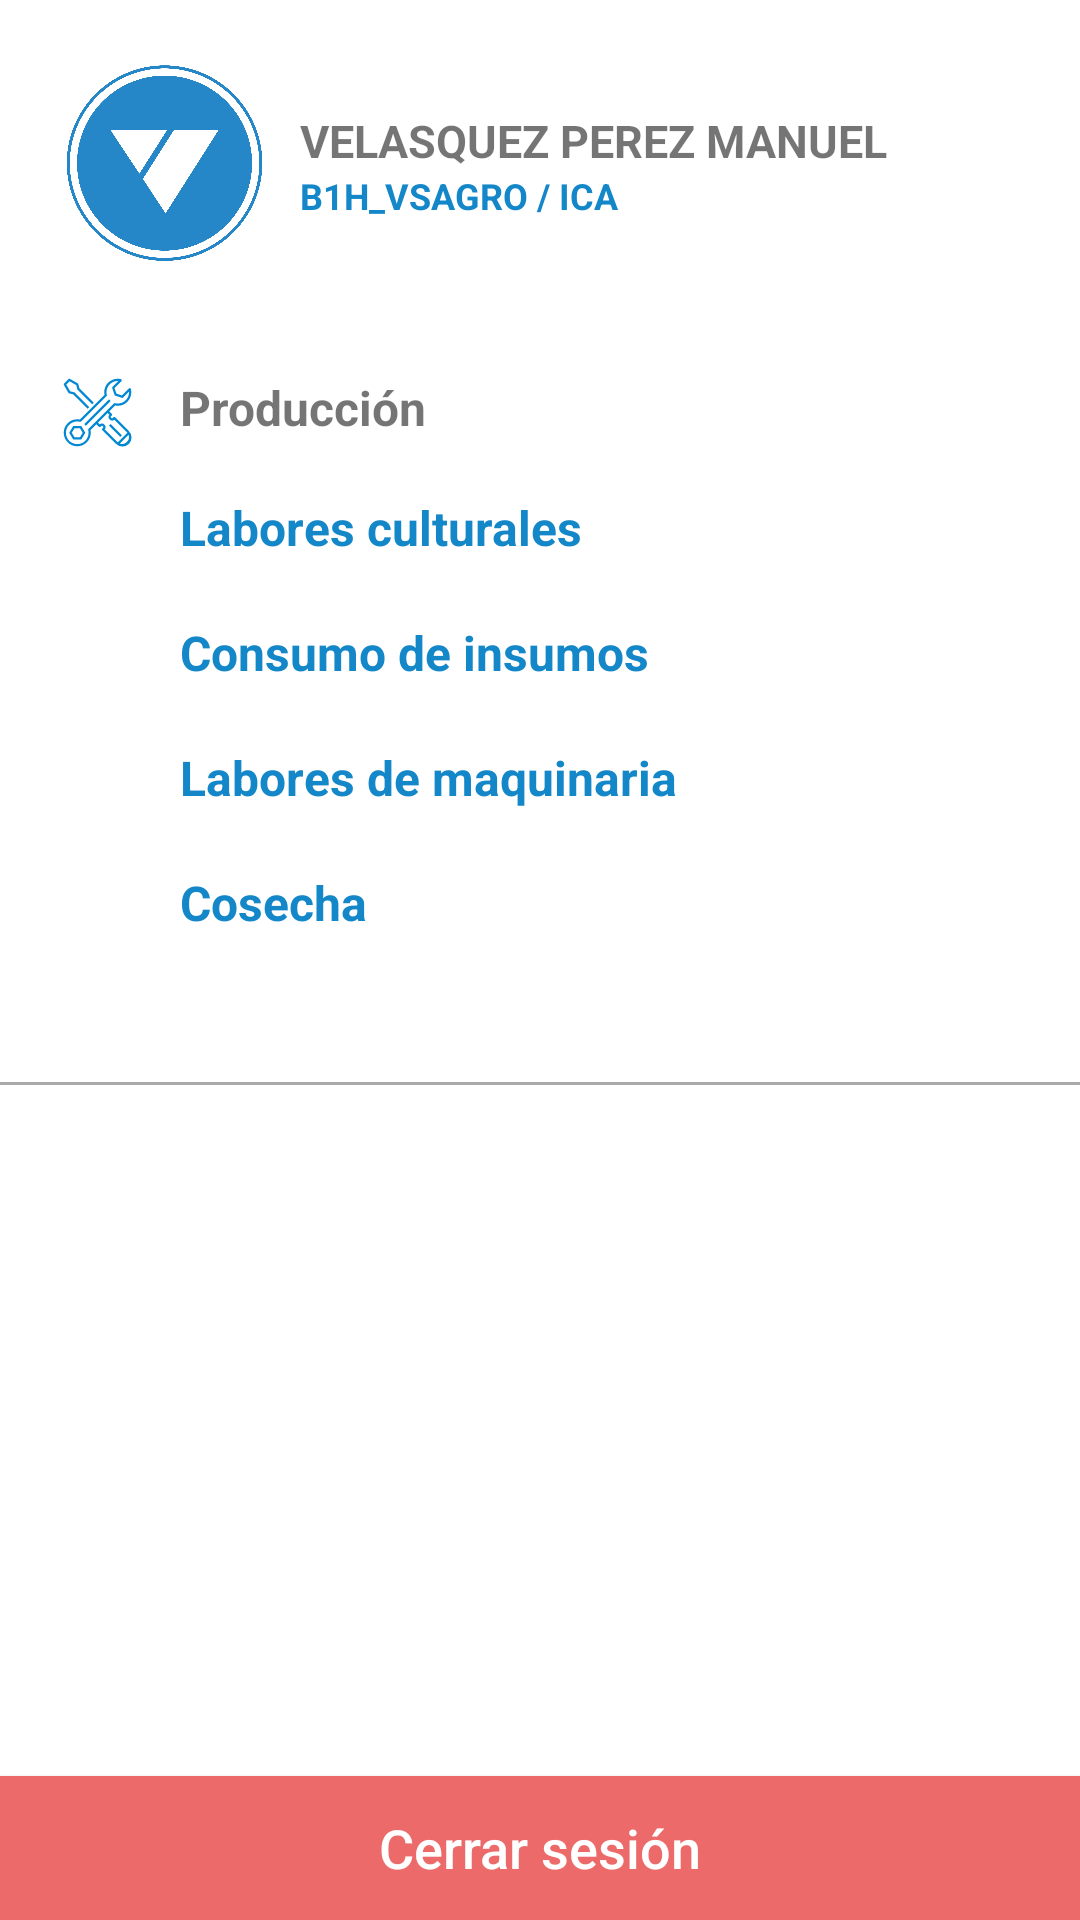

The Android layout XML behind this screen, and the referenced resources:
<!-- AndroidManifest.xml: application theme AppTheme -->
<!-- res/layout/menu_main.xml -->
<?xml version="1.0" encoding="utf-8"?>
<RelativeLayout
    xmlns:android="http://schemas.android.com/apk/res/android"
    xmlns:app="http://schemas.android.com/apk/res-auto"
    android:layout_gravity="start"
    android:background="#ffffff"
    android:focusable="true"
    android:fitsSystemWindows="true"
    android:clickable="true"
    android:layout_width="match_parent"
    android:layout_height="match_parent">
    <TableLayout
        android:id="@+id/tableLayout1"
        android:layout_width="wrap_content"
        android:layout_height="wrap_content"
        android:layout_marginTop="20dp"
        android:layout_marginStart="20dp">
        <TableRow
            android:gravity="center"
            android:id="@+id/tableRow1"
            android:layout_width="wrap_content"
            android:layout_height="match_parent">
            <ImageView
                android:id="@+id/ivUserMenu"
                android:layout_width="70dp"
                android:layout_height="70dp"
                android:src="@drawable/logo_isotipoo"
                android:scaleType="fitXY"/>
            <LinearLayout
                android:gravity="center_vertical"
                android:orientation="vertical"
                android:layout_width="wrap_content"
                android:layout_height="wrap_content"
                android:layout_marginLeft="5sp">
                <TextView android:textSize="15sp"
                    android:textStyle="bold"
                    android:id="@+id/etNombreUsuarioMenu"
                    android:layout_width="wrap_content"
                    android:layout_height="match_parent"
                    android:text="Velasquez Perez Manuel"
                    android:textAllCaps="true"
                    android:paddingStart="5dp"/>
                <TextView
                    android:textSize="12sp"
                    android:textStyle="bold"
                    android:textColor="@color/celesteVentura"
                    android:id="@+id/etCargoUsuario"
                    android:layout_width="wrap_content"
                    android:layout_height="wrap_content"
                    android:text="B1H_VSAGRO / ICA"
                    android:textAllCaps="true"
                    android:paddingStart="5dp"/>
            </LinearLayout>
        </TableRow>
    </TableLayout>
    <TableLayout
        android:id="@+id/tlOpcionesMenu"
        android:layout_width="match_parent"
        android:layout_height="wrap_content"
        android:layout_marginTop="20dp"
        android:layout_below="@+id/tableLayout1">
        <RelativeLayout
            android:id="@+id/trDatosMaestros"
            android:background="@drawable/border_top_menu"
            android:paddingLeft="20dp"
            android:paddingTop="15dp"
            android:paddingBottom="15dp"
            android:visibility="gone"
            android:layout_width="wrap_content"
            android:layout_height="wrap_content">
            <ImageView
                android:id="@+id/ivInspeccionesPendientes"
                android:layout_width="25dp"
                android:layout_height="25dp"
                android:src="@drawable/ic_dat"/>
            <TextView
                android:textSize="16sp"
                android:textStyle="bold"
                android:gravity="center_vertical"
                android:id="@+id/etInspeccionesPendientes"
                android:layout_width="wrap_content"
                android:layout_height="wrap_content"
                android:layout_marginLeft="20dp"
                android:text="Datos Maestros"
                android:paddingStart="20dp"/>
            <LinearLayout
                android:orientation="vertical"
                android:id="@+id/llDatosMaestros"
                android:paddingLeft="20dp"
                android:paddingTop="30dp"
                android:paddingBottom="15dp"
                android:visibility="gone"
                android:layout_width="wrap_content"
                android:layout_height="wrap_content">
                <TextView
                    android:textSize="16sp"
                    android:textStyle="bold"
                    android:textColor="@color/celesteVentura"
                    android:gravity="center_vertical"
                    android:paddingLeft="20dp"
                    android:layout_width="match_parent"
                    android:layout_height="wrap_content"
                    android:text="Personal"/>
            </LinearLayout>
        </RelativeLayout>
        <LinearLayout
            android:id="@+id/trPreparacion"
            android:background="@drawable/border_bottom_menu"
            android:paddingLeft="20dp"
            android:paddingTop="15dp"
            android:paddingBottom="15dp"
            android:visibility="gone"
            android:layout_width="wrap_content"
            android:layout_height="wrap_content">
            <ImageView
                android:id="@+id/ivInspeccionesRealizadas"
                android:layout_width="25dp"
                android:layout_height="25dp"
                android:src="@drawable/ic_prep"/>
            <TextView
                android:textSize="16sp"
                android:textStyle="bold"
                android:gravity="center_vertical"
                android:id="@+id/etInspeccionesRealizadas"
                android:paddingLeft="20dp"
                android:layout_width="match_parent"
                android:layout_height="match_parent"
                android:text="Preparación"/>
        </LinearLayout>
        <RelativeLayout
            android:id="@+id/trProduccion"
            android:background="@drawable/border_bottom_menu"
            android:paddingLeft="20dp"
            android:paddingTop="15dp"
            android:paddingBottom="15dp"
            android:layout_width="match_parent"
            android:layout_height="wrap_content">
            <ImageView
                android:id="@+id/ivObservacionesAsignadas"
                android:layout_width="25dp"
                android:layout_height="25dp"
                android:src="@drawable/ic_prod"/>
            <TextView
                android:textSize="16sp"
                android:textStyle="bold"
                android:gravity="center_vertical"
                android:id="@+id/etObservacionesAsignadas"
                android:paddingLeft="20dp"
                android:layout_width="wrap_content"
                android:layout_height="wrap_content"
                android:layout_marginLeft="20dp"
                android:text="Producción"/>
            <LinearLayout
                android:orientation="vertical"
                android:id="@+id/llProduccion"
                android:paddingLeft="20dp"
                android:paddingTop="30dp"
                android:paddingBottom="15dp"
                android:visibility="visible"
                android:layout_width="wrap_content"
                android:layout_height="wrap_content">
                <TextView
                    android:textSize="16sp"
                    android:textStyle="bold"
                    android:textColor="@color/celesteVentura"
                    android:gravity="center_vertical"
                    android:id="@+id/tvLabor"
                    android:paddingLeft="20dp"
                    android:paddingTop="10dp"
                    android:paddingBottom="20dp"
                    android:layout_width="match_parent"
                    android:layout_height="wrap_content"
                    android:text="Labores culturales"/>
                <TextView
                    android:textSize="16sp"
                    android:textStyle="bold"
                    android:textColor="@color/celesteVentura"
                    android:gravity="center_vertical"
                    android:id="@+id/tvFitosanitario"
                    android:paddingLeft="20dp"
                    android:paddingBottom="20dp"
                    android:clickable="false"
                    android:layout_width="match_parent"
                    android:layout_height="wrap_content"
                    android:text="Consumo de insumos"/>
                <TextView
                    android:textSize="16sp"
                    android:textStyle="bold"
                    android:textColor="@color/celesteVentura"
                    android:gravity="center_vertical"
                    android:id="@+id/tvMaquinarias"
                    android:paddingLeft="20dp"
                    android:paddingBottom="20dp"
                    android:layout_width="match_parent"
                    android:layout_height="wrap_content"
                    android:text="Labores de maquinaria"/>
                <TextView
                    android:textSize="16sp"
                    android:textStyle="bold"
                    android:textColor="@color/celesteVentura"
                    android:gravity="center_vertical"
                    android:id="@+id/tvFertilizantes"
                    android:paddingLeft="20dp"
                    android:paddingBottom="20dp"
                    android:clickable="false"
                    android:layout_width="match_parent"
                    android:layout_height="wrap_content"
                    android:text="Cosecha"/>
            </LinearLayout>
        </RelativeLayout>
    </TableLayout>

    <Button
        android:id="@+id/btn_logout"
        android:layout_width="match_parent"
        android:layout_height="wrap_content"
        android:layout_alignParentBottom="true"
        android:background="@color/rojoLogOut"
        android:text="Cerrar sesión"
        android:textAllCaps="false"
        android:textColor="@android:color/white"
        android:textSize="18dp" />
</RelativeLayout>
<!-- resources referenced by this layout -->
<resources>
  <color name="celesteVentura"> #1487C9</color>
  <color name="rojoLogOut"> #EC6A6A</color>
  <!-- drawable border_bottom_menu (drawable-v24) -->
  <layer-list xmlns:android="http://schemas.android.com/apk/res/android">
      
      <item>
          <shape>
              <solid android:color="@color/marcaHeader" />
          </shape>
      </item>
      
      <item android:bottom="1dp"
      >
          <shape>
              <solid android:color="#FFFFFF" />
          </shape>
      </item>
  </layer-list>
  <!-- drawable border_top_menu (drawable-v24) -->
  <layer-list xmlns:android="http://schemas.android.com/apk/res/android">
      
      <item>
          <shape>
              <solid android:color="@color/marcaHeader" />
          </shape>
      </item>
      
      <item android:bottom="1dp"
            android:top="1dp">
          <shape>
              <solid android:color="#FFFFFF" />
          </shape>
      </item>
  </layer-list>
  <!-- drawable ic_dat (drawable) -->
  <vector xmlns:android="http://schemas.android.com/apk/res/android"
      android:width="100dp"
      android:height="100dp"
      android:viewportWidth="100"
      android:viewportHeight="100">
    <path
        android:pathData="M5,54.36l5.44,-5.45L32,70.5 26.59,76ZM89.38,24.05 L95,29.5 48.55,76 26.77,54.36l5.63,-5.45L48.55,65.06ZM73,29.5 L48.55,54.17 43.1,48.73 67.6,24.05Z"
        android:fillColor="#0188d4"/>
    <group>
      <clip-path
          android:pathData="M701,-449h1157v2464h-1157z"/>
    </group>
  </vector>
  <!-- drawable ic_prep (drawable) -->
  <vector xmlns:android="http://schemas.android.com/apk/res/android"
      android:width="100dp"
      android:height="100dp"
      android:viewportWidth="100"
      android:viewportHeight="100">
    <path
        android:pathData="M88.78,13.33L11.22,13.33A6.22,6.22 0,0 0,5 19.55v60.9a6.22,6.22 0,0 0,6.22 6.22L88.78,86.67A6.22,6.22 0,0 0,95 80.45L95,19.55A6.22,6.22 0,0 0,88.78 13.33ZM63.33,75h-50L13.33,58.33h50ZM63.33,53.33h-50L13.33,36.67h50ZM85,75L68.33,75L68.33,36.67L85,36.67Z"
        android:fillColor="#0089d4"/>
    <group>
      <clip-path
          android:pathData="M547,-449h1157v2464h-1157z"/>
    </group>
  </vector>
  <!-- drawable ic_prod: vector/xml drawable (drawable, 2586 chars, omitted) -->
  <!-- drawable logo_isotipoo: png bitmap (drawable-xxhdpi, 81343 bytes) -->
  <style name="AppTheme" parent="Theme.AppCompat.Light.DarkActionBar">
          
          <item name="colorPrimary">@color/white</item>
          <item name="colorPrimaryDark">@color/colorPrimaryDark</item>
          <item name="colorAccent">@color/colorAccent</item>
          <item name="android:textColorSecondary">@color/black</item>
          <item name="android:homeAsUpIndicator">@drawable/ic_back</item>
          <item name="android:navigationIcon">@drawable/logo_isotipo</item>
  
  
      </style>
  <color name="marcaHeader">#AAAAAA</color>
  <color name="white">#FFFFFFFF</color>
  <color name="colorPrimaryDark">#1b3862</color>
  <color name="colorAccent">#1b3862</color>
  <color name="black">#FF000000</color>
  <!-- drawable ic_back (drawable) -->
  <vector xmlns:android="http://schemas.android.com/apk/res/android"
      android:width="20dp"
      android:height="20dp"
      android:viewportWidth="100"
      android:viewportHeight="100">
      <path
          android:pathData="M77.77,15.55 L43.32,50 77.77,84.45 67.23,95l-45,-45 45,-45Z"
          android:fillColor="@color/black"/>
  </vector>
  <!-- drawable logo_isotipo: png bitmap (drawable-xxhdpi, 81424 bytes) -->
</resources>
